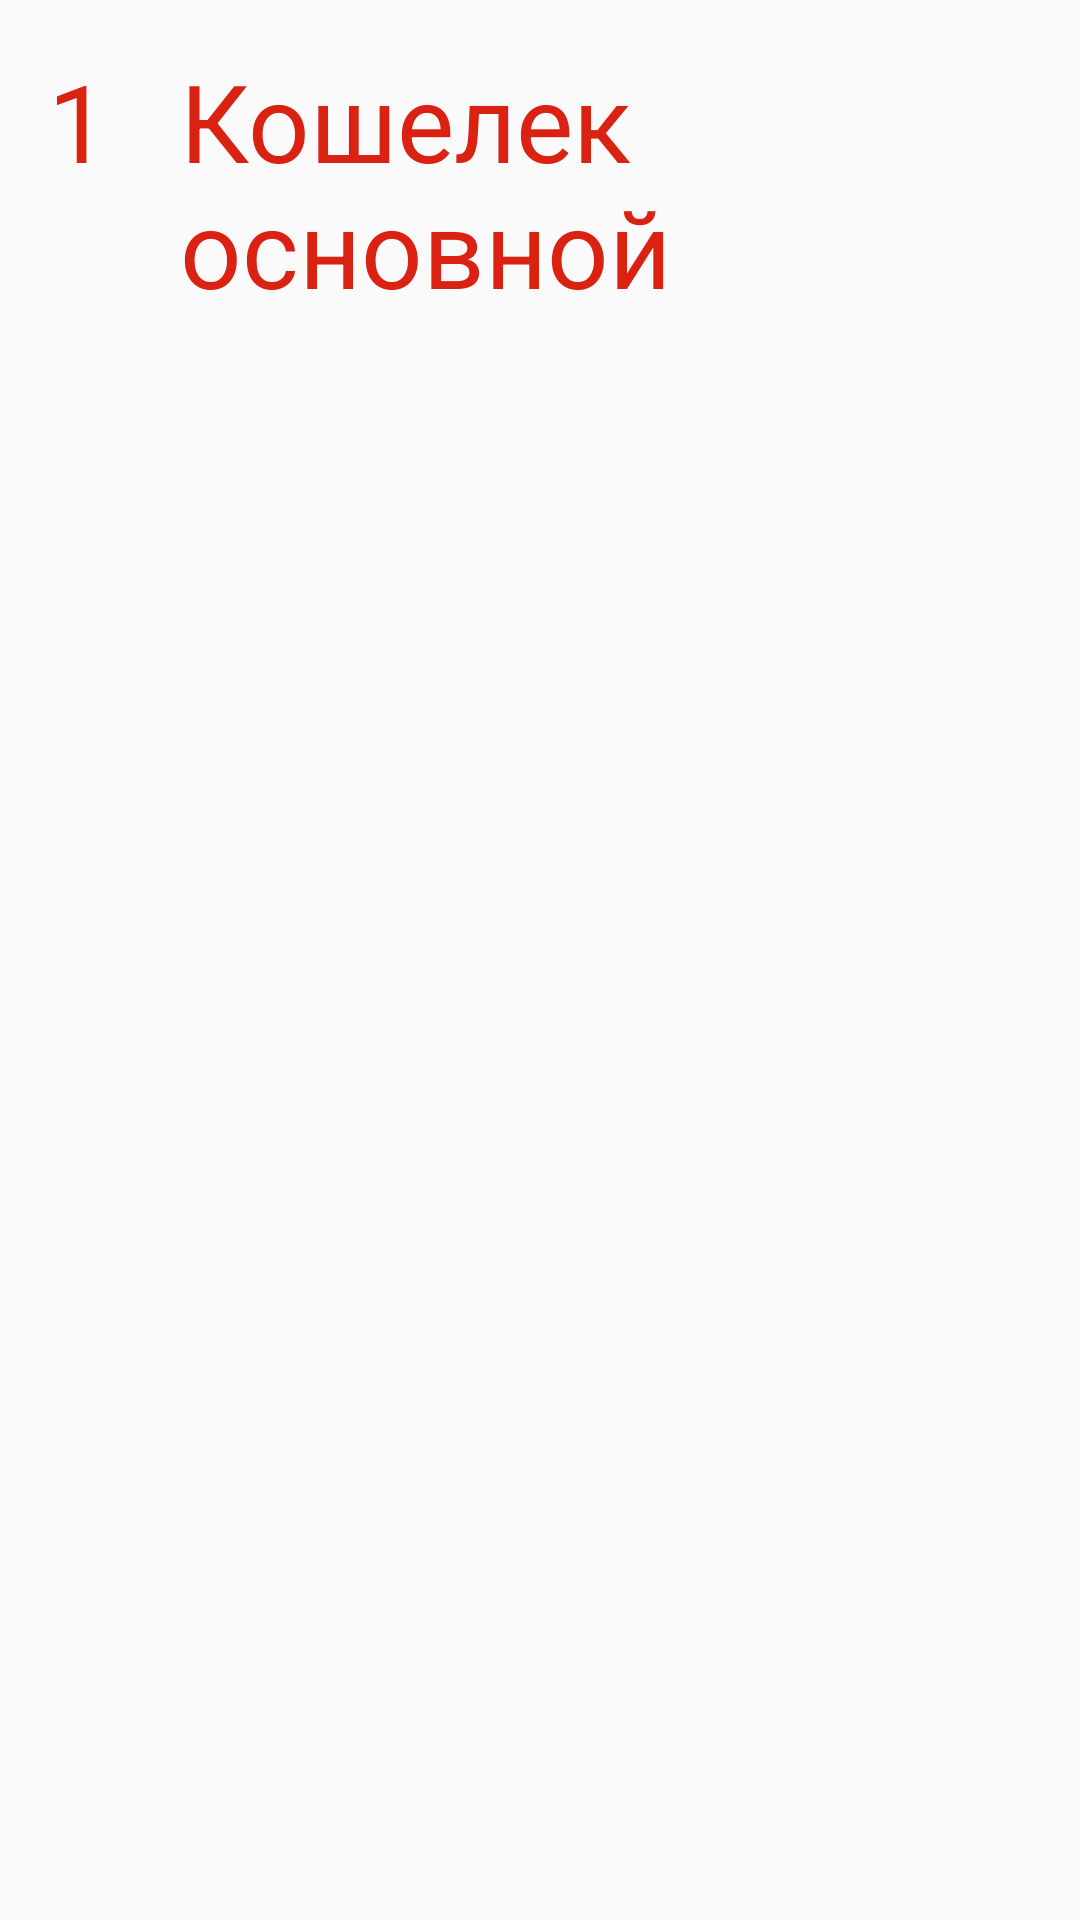

The Android layout XML behind this screen, and the referenced resources:
<!-- AndroidManifest.xml: application theme AppTheme -->
<!-- res/layout/row.xml -->
<?xml version="1.0" encoding="utf-8"?>
<LinearLayout xmlns:android="http://schemas.android.com/apk/res/android"
    android:orientation="horizontal" android:layout_width="match_parent"
    android:layout_height="wrap_content"
    android:padding="16dp">

    <TextView
        android:id="@+id/accNumber"
        android:layout_width="44dp"
        android:layout_height="44dp"
        android:text="1"
        android:textSize="36dp"
        android:textColor="@color/colorAccent"/>

    <LinearLayout
        android:layout_width="match_parent"
        android:layout_height="wrap_content"
        android:orientation="vertical">

        <TextView
            android:id="@+id/accName"
            android:layout_width="match_parent"
            android:layout_height="wrap_content"
            android:text="Кошелек основной"
            android:textSize="36dp"
            android:textColor="@color/colorAccent"/>
    </LinearLayout>
</LinearLayout>
<!-- resources referenced by this layout -->
<resources>
  <color name="colorAccent">#DA2213</color>
  <style name="AppTheme" parent="Theme.AppCompat.Light.DarkActionBar">
          
          <item name="colorPrimary">@color/colorPrimary</item>
          <item name="colorPrimaryDark">@color/colorPrimaryDark</item>
          <item name="colorAccent">@color/colorAccent</item>
          <item name="backgroundColor">@color/white</item>
          <item name="cardBackgroundColor">@color/white</item>
          <item name="textColor">#272727</item>
          <item name="tintColor">#000000</item>
          <item name="buttonColor">#606BAF</item>
      </style>
  <color name="colorPrimary">#4152B3</color>
  <color name="colorPrimaryDark">#1D2C83</color>
  <color name="white">#FFFFFF</color>
</resources>
